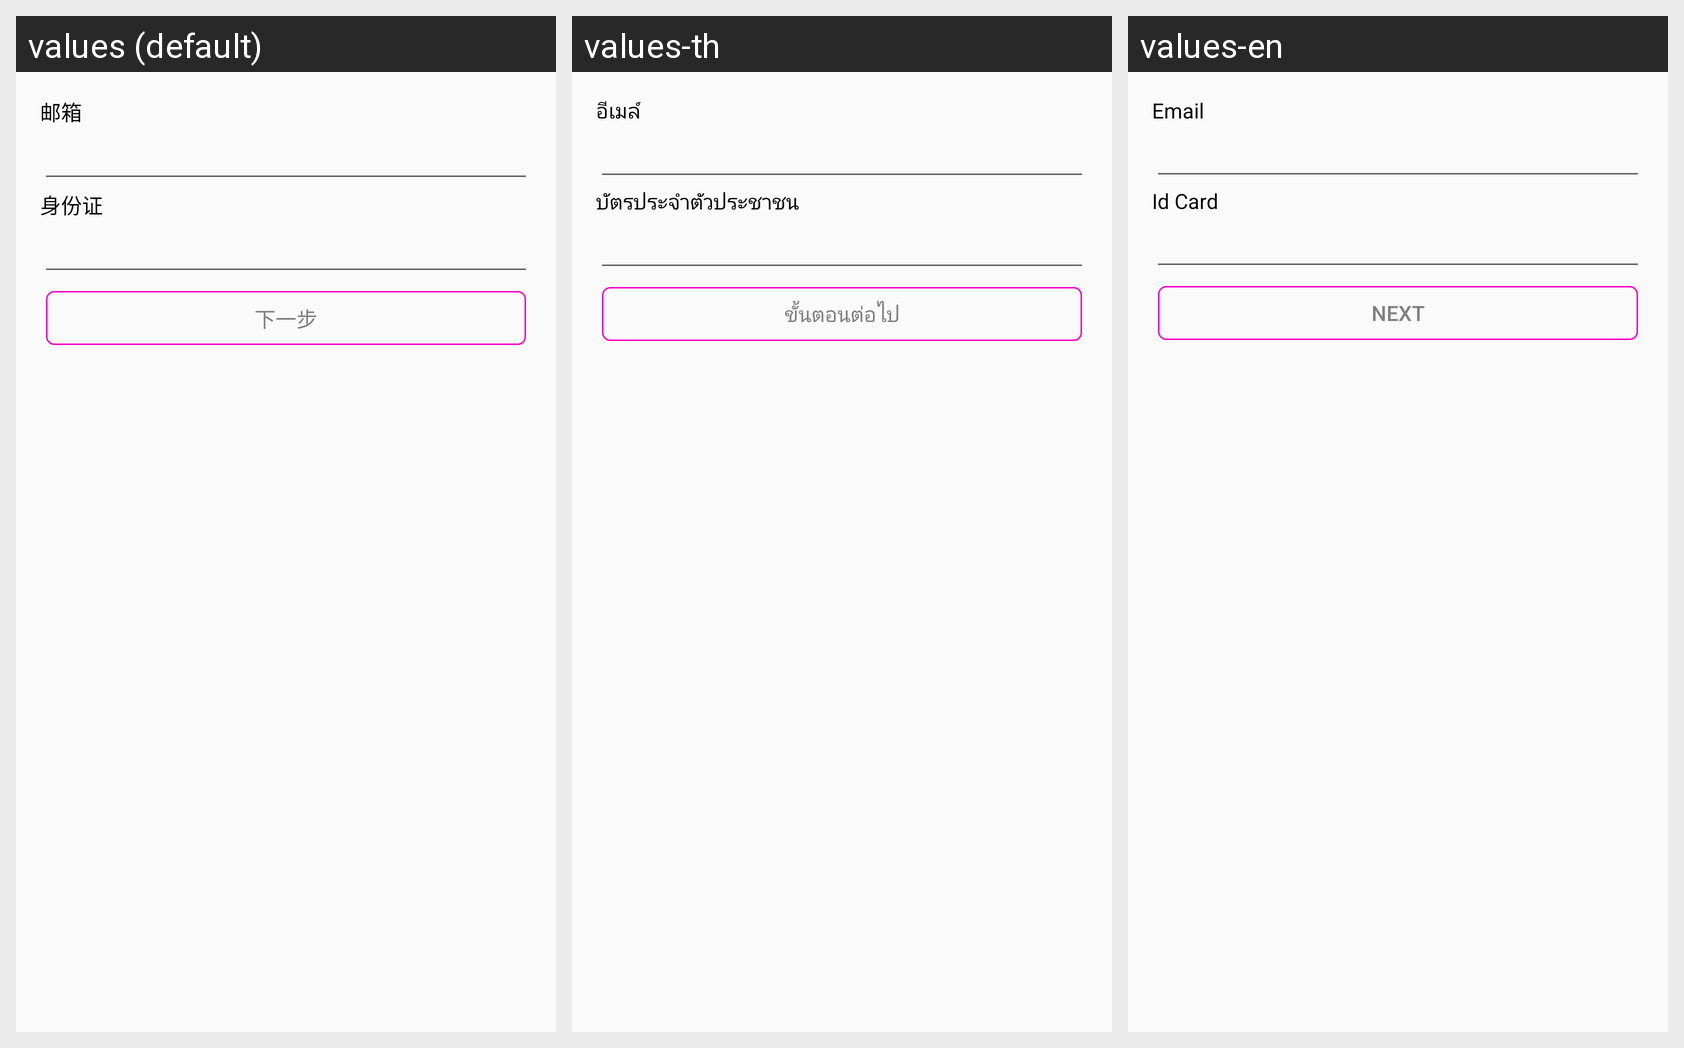

The same Android screen rendered under several of its app's locales, left to right. List the strings drawn on it with the default value and each locale's translation.
Android screen res/layout/activity_forget_password.xml rendered under 3 locales, left to right: values (default), values-th, values-en. Device: Nexus 5 (rendered at 1080×1920; each locale shown at half size, 540×960, under a caption strip naming it); theme AppTheme.
Strings drawn on this screen, with the default value and each locale's value (text and hints the layout hard-codes, and strings that could not be matched under every locale, appear in the picture but are not listed):

email
  values: 邮箱
  values-th: อีเมล์
  values-en: Email

id_card
  values: 身份证
  values-th: บัตรประจำตัวประชาชน
  values-en: Id Card

next_step
  values: 下一步
  values-th: ขั้นตอนต่อไป
  values-en: Next
